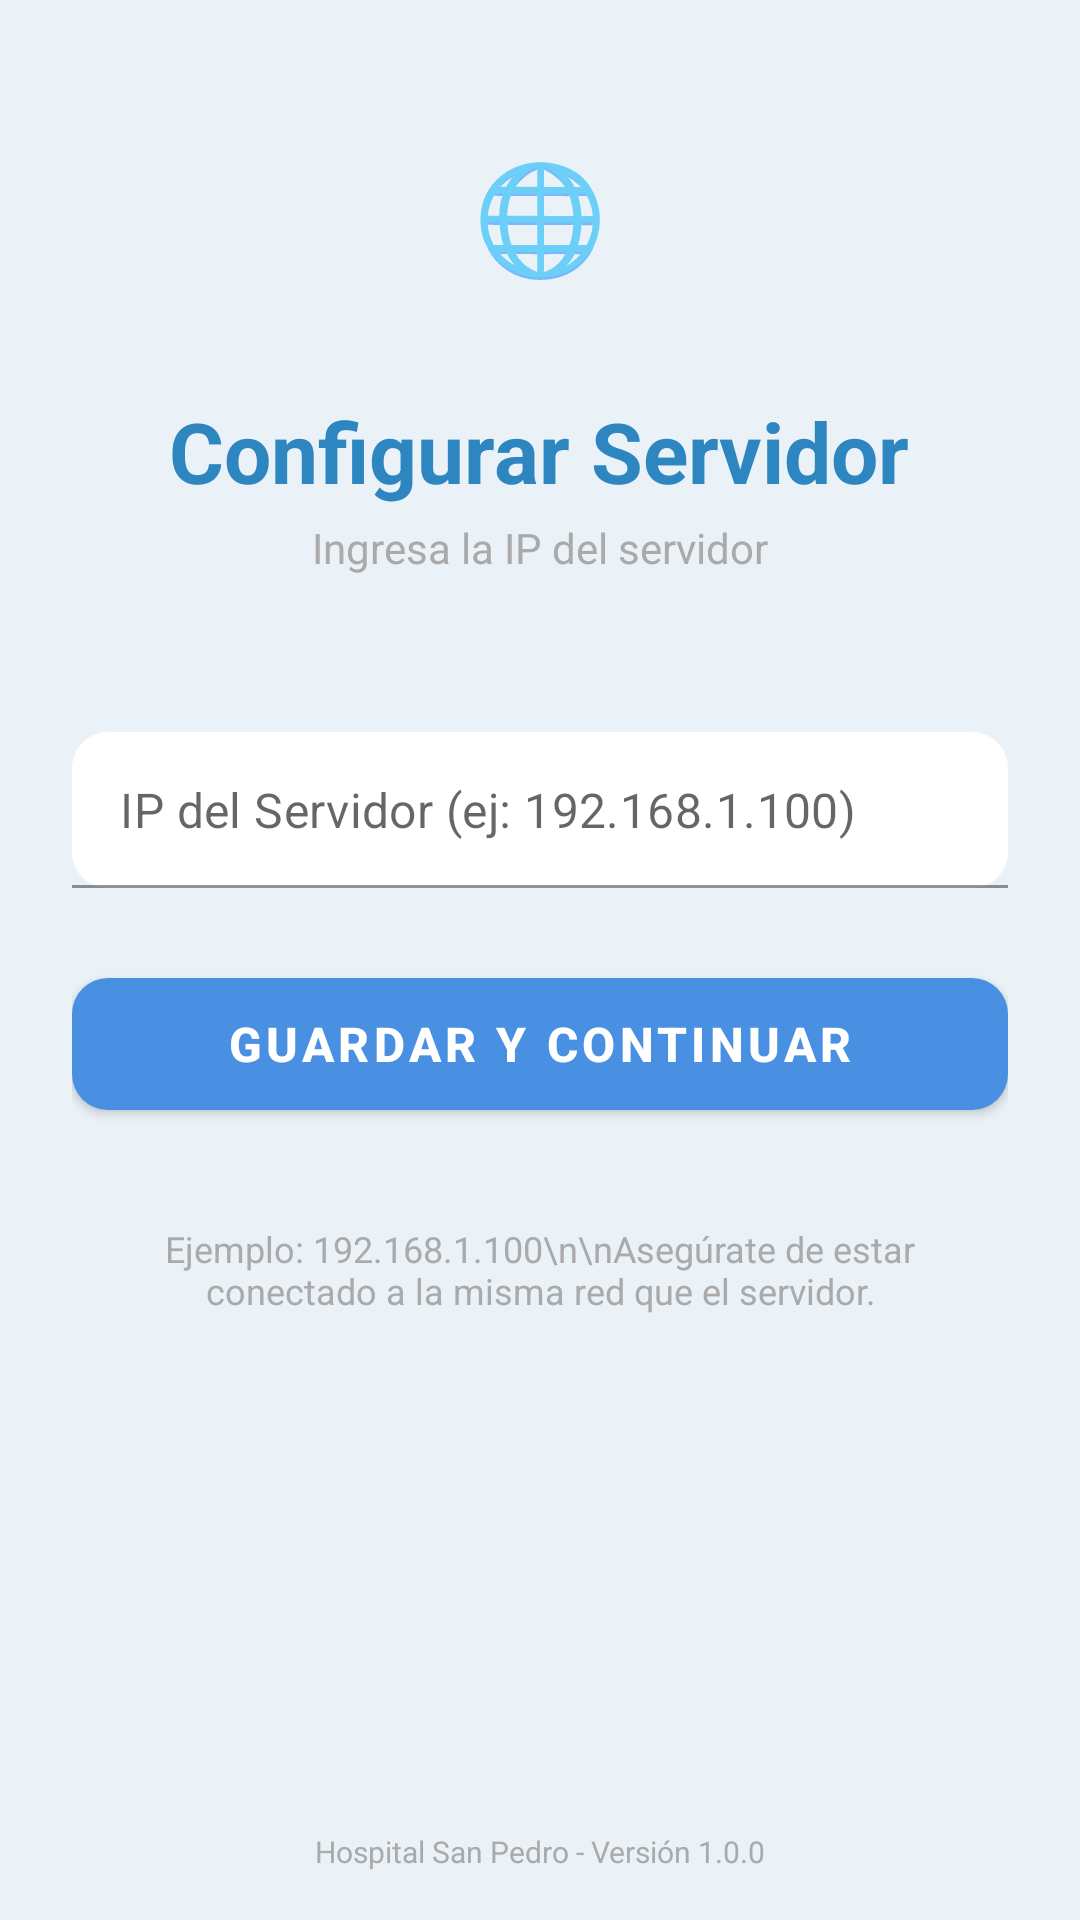

Android layout source for this screen:
<!-- AndroidManifest.xml: application theme Theme.HospitalSanPedro -->
<!-- res/layout/activity_config_ip.xml -->
<?xml version="1.0" encoding="utf-8"?>
<androidx.constraintlayout.widget.ConstraintLayout
    xmlns:android="http://schemas.android.com/apk/res/android"
    xmlns:app="http://schemas.android.com/apk/res-auto"
    android:layout_width="match_parent"
    android:layout_height="match_parent"
    android:background="@color/azul_super_claro"
    android:paddingHorizontal="24dp">

    
    <LinearLayout
        android:id="@+id/header"
        android:layout_width="0dp"
        android:layout_height="0dp"
        android:orientation="vertical"
        android:gravity="center"
        app:layout_constraintTop_toTopOf="parent"
        app:layout_constraintStart_toStartOf="parent"
        app:layout_constraintEnd_toEndOf="parent"
        app:layout_constraintBottom_toTopOf="@+id/tilIp"
        app:layout_constraintHeight_percent="0.35">

        <LinearLayout
            android:layout_width="80dp"
            android:layout_height="80dp"
            android:gravity="center"
            android:layout_marginBottom="20dp">
            <TextView
                android:layout_width="wrap_content"
                android:layout_height="wrap_content"
                android:text="🌐"
                android:textSize="36sp"/>
        </LinearLayout>

        <TextView
            android:layout_width="wrap_content"
            android:layout_height="wrap_content"
            android:text="Configurar Servidor"
            android:textSize="28sp"
            android:textStyle="bold"
            android:textColor="@color/azul_grisaceo"/>

        <TextView
            android:layout_width="wrap_content"
            android:layout_height="wrap_content"
            android:text="Ingresa la IP del servidor"
            android:textSize="14sp"
            android:textColor="@android:color/darker_gray"
            android:layout_marginTop="4dp"/>
    </LinearLayout>

    
    
    <com.google.android.material.textfield.TextInputLayout
        android:id="@+id/tilIp"
        android:layout_width="0dp"
        android:layout_height="wrap_content"
        app:hintEnabled="false"
        app:boxBackgroundColor="@android:color/white"
        app:boxStrokeColor="@color/azul_serenidad"
        app:shapeAppearanceOverlay="@style/ShapeAppearanceOverlay.MyRoundedCorners"
        app:layout_constraintTop_toBottomOf="@+id/header"
        app:layout_constraintStart_toStartOf="parent"
        app:layout_constraintEnd_toEndOf="parent"
        android:layout_marginTop="20dp">

        <com.google.android.material.textfield.TextInputEditText
            android:id="@+id/etIp"
            android:layout_width="match_parent"
            android:layout_height="wrap_content"
            android:hint="IP del Servidor (ej: 192.168.1.100)"
            android:minHeight="52dp"
            android:paddingVertical="14dp"/>
    </com.google.android.material.textfield.TextInputLayout>


    
    <com.google.android.material.button.MaterialButton
        android:id="@+id/btnGuardarYContinuar"
        android:layout_width="0dp"
        android:layout_height="56dp"
        android:text="Guardar y Continuar"
        android:textSize="16sp"
        android:textStyle="bold"
        android:textColor="@android:color/white"
        app:cornerRadius="12dp"
        app:backgroundTint="@color/azul_serenidad"
        app:elevation="6dp"
        app:layout_constraintTop_toBottomOf="@+id/tilIp"
        app:layout_constraintStart_toStartOf="parent"
        app:layout_constraintEnd_toEndOf="parent"
        android:layout_marginTop="24dp"/>

    
    <TextView
        android:layout_width="0dp"
        android:layout_height="wrap_content"
        android:text="Ejemplo: 192.168.1.100\n\nAsegúrate de estar conectado a la misma red que el servidor."
        android:textSize="12sp"
        android:textColor="@android:color/darker_gray"
        android:gravity="center"
        android:padding="16dp"
        app:layout_constraintTop_toBottomOf="@+id/btnGuardarYContinuar"
        app:layout_constraintStart_toStartOf="parent"
        app:layout_constraintEnd_toEndOf="parent"
        android:layout_marginTop="16dp"/>

    
    <TextView
        android:id="@+id/footer"
        android:layout_width="wrap_content"
        android:layout_height="wrap_content"
        android:text="Hospital San Pedro - Versión 1.0.0"
        android:textSize="10sp"
        android:textColor="@android:color/darker_gray"
        app:layout_constraintBottom_toBottomOf="parent"
        app:layout_constraintStart_toStartOf="parent"
        app:layout_constraintEnd_toEndOf="parent"
        android:layout_marginBottom="16dp"/>

</androidx.constraintlayout.widget.ConstraintLayout>
<!-- resources referenced by this layout -->
<resources>
  <color name="azul_grisaceo">#2E86C1</color>
  <color name="azul_serenidad">#4A90E2</color>
  <color name="azul_super_claro">#EAF2F8</color>
  <style name="ShapeAppearanceOverlay.MyRoundedCorners" parent="">
          <item name="cornerFamily">rounded</item>
          <item name="cornerSize">12dp</item>
      </style>
  <style name="Theme.HospitalSanPedro" parent="Theme.MaterialComponents.Light.NoActionBar">
  
          
          <item name="android:forceDarkAllowed" tools:targetApi="29">false</item>
  
          
          <item name="colorPrimary">@color/purple_500</item>
          <item name="colorPrimaryVariant">@color/purple_700</item>
          <item name="colorOnPrimary">@color/white</item>
  
          
          <item name="colorSecondary">@color/teal_200</item>
          <item name="colorSecondaryVariant">@color/teal_700</item>
          <item name="colorOnSecondary">@color/black</item>
  
          
          <item name="android:colorBackground">@color/white</item>
  
          <item name="colorSurface">@color/white</item>
          <item name="colorOnBackground">@color/black</item>
          <item name="colorOnSurface">@color/black</item>
  
          
          <item name="android:statusBarColor">@color/purple_700</item>
  
      </style>
  <color name="purple_500">#6200EE</color>
  <color name="purple_700">#3700B3</color>
  <color name="white">#FFFFFF</color>
  <color name="teal_200">#03DAC5</color>
  <color name="teal_700">#018786</color>
  <color name="black">#000000</color>
</resources>
